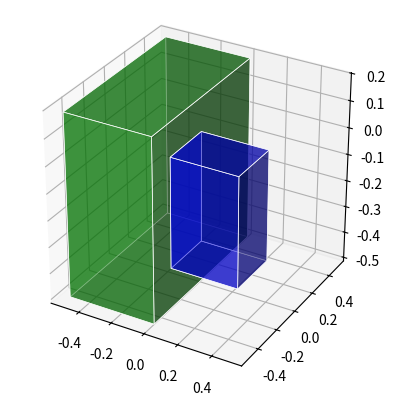

This figure's Python source:
from mpl_toolkits.mplot3d import Axes3D
import matplotlib.pyplot as plt
import numpy as np
from itertools import product, combinations

import time
import math

fig = plt.figure()
ax = fig.add_subplot(projection = '3d')
ax.set_aspect("equal")


start = time.time()
# draw cube

r = [-10, 1]

maxa=[0.016433,0.5,0.187976375]
mina=[-0.5,-0.5,-0.5]

maxb=[0.4999,-0.184731007,0.130559489]
minb=[0.1155441494,-0.49,-0.271037519]

ax.bar3d(mina[0], mina[1], mina[2], maxa[0]-mina[0], maxa[1]-mina[1], maxa[2]-mina[2],color="green",zsort='average',edgecolor='white',linewidth=0.5,alpha=0.5) 
ax.bar3d(minb[0], minb[1], minb[2], maxb[0]-minb[0], maxb[1]-minb[1], maxb[2]-minb[2],color="b",zsort='average',edgecolor='white',linewidth=0.5,alpha=0.5) 


print('spend_time:', time.time() - start)

# draw sphere
#u, v = np.mgrid[0:2*np.pi:20j, 0:np.pi:10j]
#x = np.cos(u)*np.sin(v)
#y = np.sin(u)*np.sin(v)
#z = np.cos(v)
#ax.plot_wireframe(x, y, z, color="r")

# draw a point
#ax.scatter([0], [0], [0], color="g", s=100)

# draw a vector
#from matplotlib.patches import FancyArrowPatch
#from mpl_toolkits.mplot3d import proj3d


# class Arrow3D(FancyArrowPatch):

    # def __init__(self, xs, ys, zs, *args, **kwargs):
        # FancyArrowPatch.__init__(self, (0, 0), (0, 0), *args, **kwargs)
        # self._verts3d = xs, ys, zs

    # def draw(self, renderer):
        # xs3d, ys3d, zs3d = self._verts3d
        # xs, ys, zs = proj3d.proj_transform(xs3d, ys3d, zs3d, renderer.M)
        # self.set_positions((xs[0], ys[0]), (xs[1], ys[1]))
        # FancyArrowPatch.draw(self, renderer)

# a = Arrow3D([0, 1], [0, 1], [0, 1], mutation_scale=20,
           # lw=1, arrowstyle="-|>", color="k")
# ax.add_artist(a)

plt.show()
